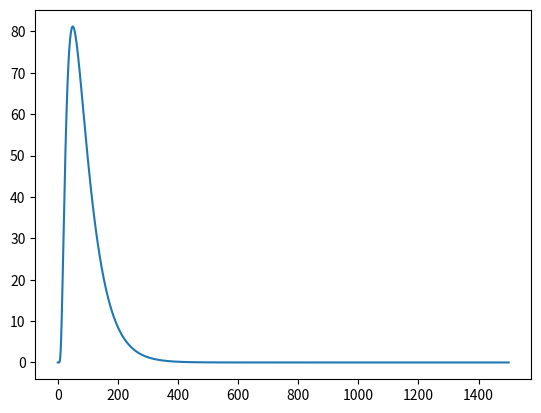

Write Python code to recreate this figure.
"""Created on Aug 31 19:33:59 2024"""

from typing import Union

import numpy as np
from matplotlib import pyplot as plt

floatArr = Union[float, np.ndarray]


def norris_pulse_xi_tau(time_array: floatArr, amplitude: float, xi: float, tau: float) -> floatArr:
    """
    Calculate the Norris pulse profile using the xi and tau parameters.

    Parameters
    ----------
    time_array : float or np.ndarray
        The time at which to evaluate the pulse profile. This can be a single time or an array of time points.
    amplitude : float
        The amplitude of the pulse.
    xi : float
        The shape parameter of the pulse.
    tau : float
        The characteristic timescale of the pulse.

    Returns
    -------
    float or np.ndarray
        The value of the Norris pulse profile at the given time(s).
    """
    exp_term = time_array / tau
    exp_term += tau / time_array
    return amplitude * np.exp(-xi * exp_term)


def norris_pulse_rise_decay(time_array: floatArr, amplitude: float, rise_time: float, decay_time: float) -> floatArr:
    """
    Calculate the Norris pulse profile using the rise and decay times.

    Parameters
    ----------
    time_array : float or np.ndarray
        The time at which to evaluate the pulse profile. This can be a single time or an array of time points.
    amplitude : float
        The amplitude of the pulse.
    rise_time : float
        The rise time of the pulse.
    decay_time : float
        The decay time of the pulse.

    Returns
    -------
    float or np.ndarray
        The value of the Norris pulse profile at the given time(s).
    """
    tau = np.sqrt(rise_time * decay_time)
    xi = np.sqrt(rise_time / decay_time)
    return norris_pulse_xi_tau(time_array=time_array, amplitude=amplitude, xi=xi, tau=tau)


def power_law(energy: floatArr, amplitude: float, alpha: float, pivot_energy: float = 100.0) -> floatArr:
    """
    Evaluate a power-law function at a given energy or array of energies.

    Parameters
    ----------
    energy : float or np.ndarray
        The energy at which to evaluate the power-law function.
        Can be a single energy value or an array of energy values.
    amplitude : float
        The amplitude (normalization) of the power-law function.
    alpha : float
        The spectral index of the power-law function.
    pivot_energy : float, optional
        The pivot energy at which the amplitude is defined, by default 100.0.

    Returns
    -------
    float or np.ndarray
        The value of the power-law function at the given energy or energies.
    """
    return amplitude * (energy / pivot_energy)**alpha


from typing import Union
import numpy as np

floatArr = Union[float, np.ndarray]


def broken_power_law(energy: floatArr, amplitude: float, pivot_energy: float,
                     index_low: float, break_energy: float, index_high: float) -> floatArr:
    """
    Evaluate a broken power-law function using np.piecewise.

    Parameters
    ----------
    energy : float or np.ndarray
        The energy at which to evaluate the broken power-law function. Can be a single energy value or an array of energy values.
    amplitude : float
        The amplitude (normalization) of the broken power-law function.
    pivot_energy : float
        The pivot energy in keV, at which the amplitude is defined.
    index_low : float
        The spectral index below the break energy.
    break_energy : float
        The break energy in keV, where the power-law changes slope.
    index_high : float
        The spectral index above the break energy.

    Returns
    -------
    float or np.ndarray
        The value of the broken power-law function at the given energy or energies.
    """

    def low_energy(energy):
        return amplitude * (energy / pivot_energy)**index_low

    def high_energy(energy):
        return amplitude * (break_energy / pivot_energy)**index_low * (energy / break_energy)**index_high

    return np.piecewise(energy, [energy <= break_energy, energy > break_energy],
                        [low_energy, high_energy])


t = np.linspace(0.1, 1500, 10_000)
y = norris_pulse_xi_tau(t, 600, 1, 50)

plt.plot(t, y)
plt.show()
